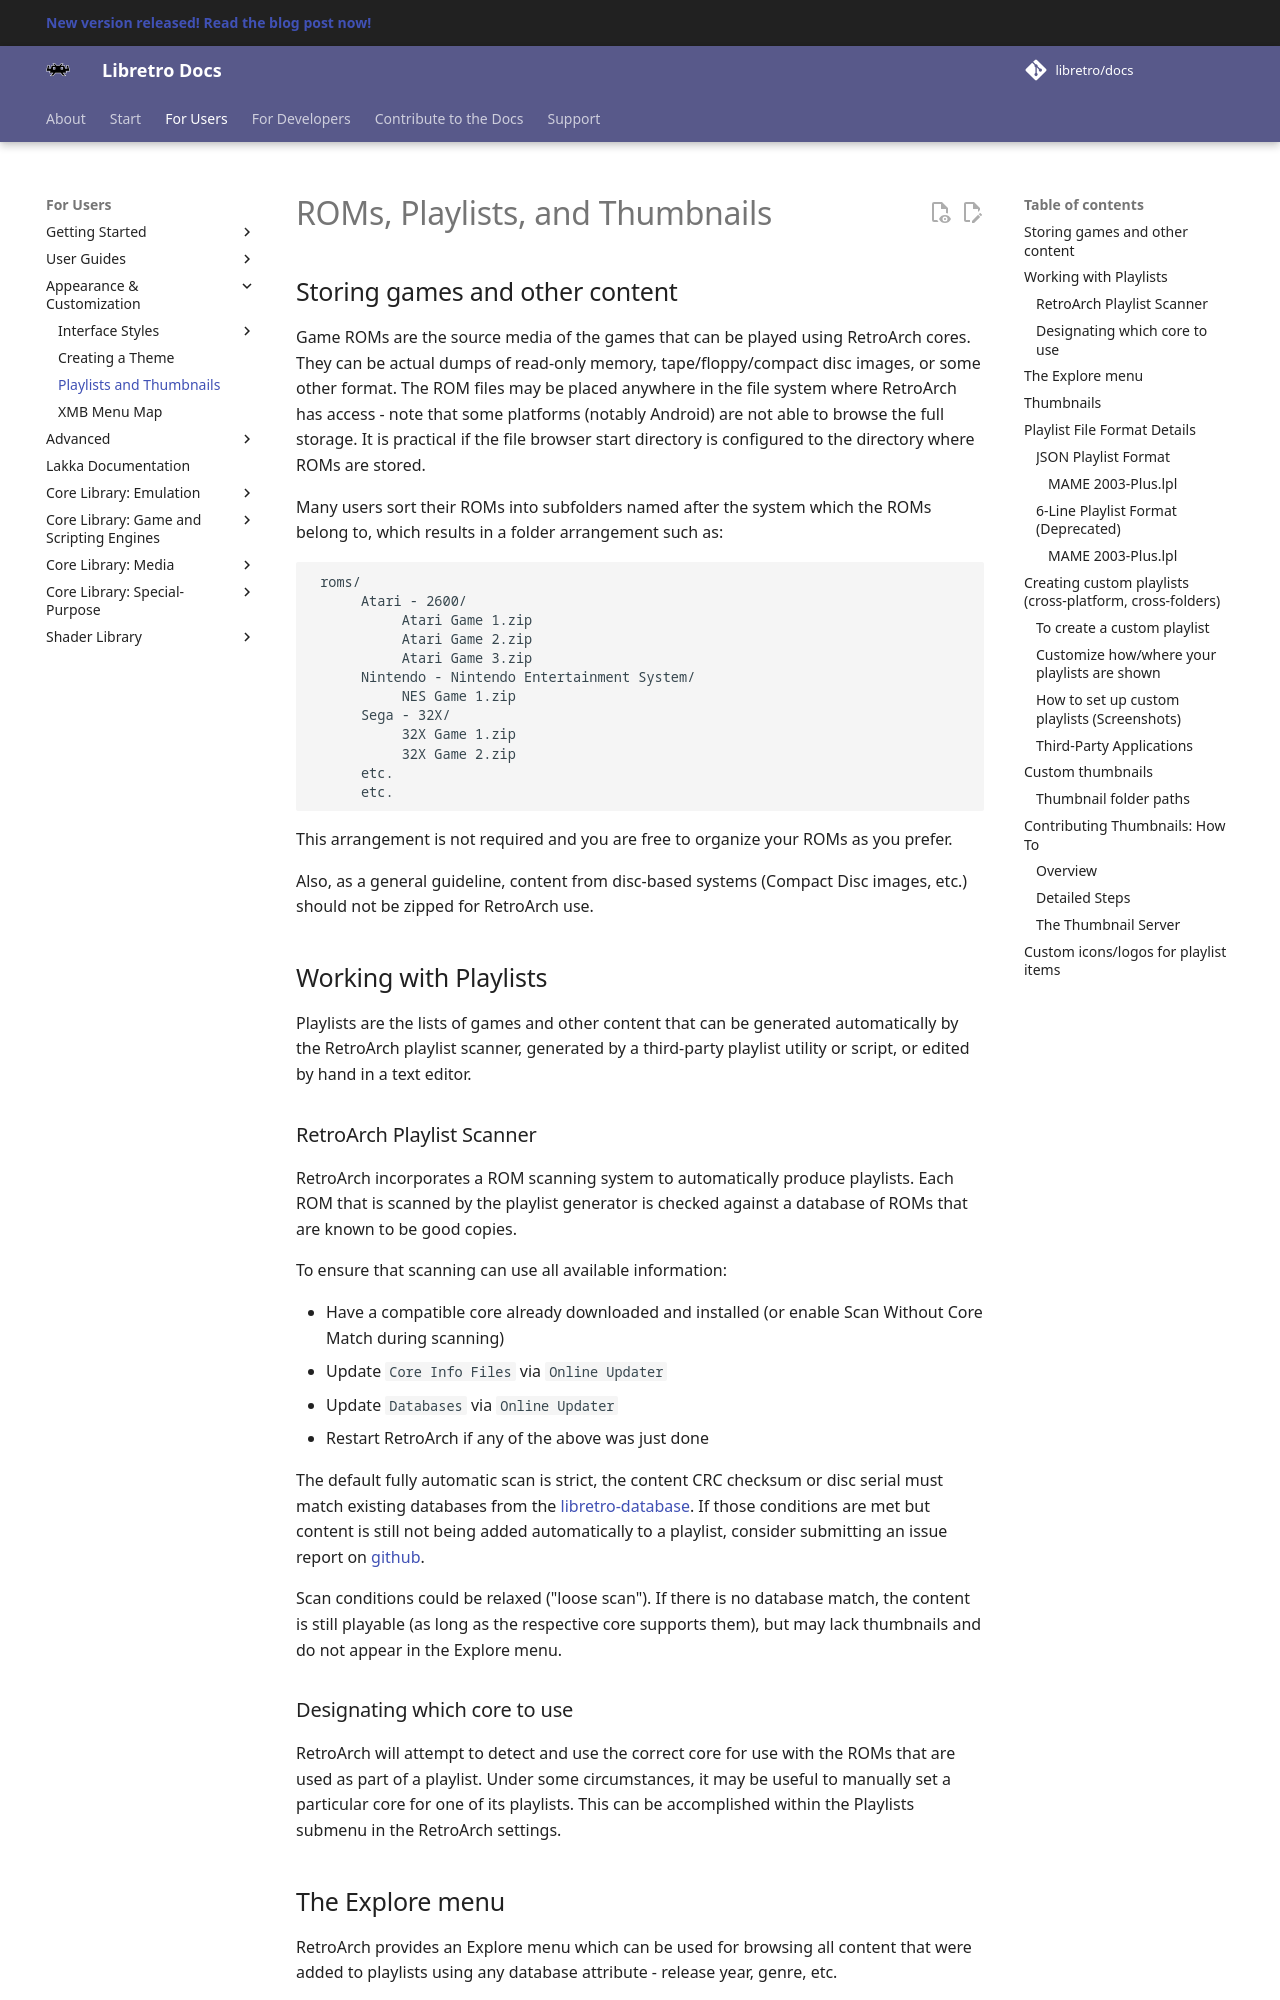

repository: RogueScholar/libretro-docs · page: guides/roms-playlists-thumbnails/index.html · generator: mkdocs

# ROMs, Playlists, and Thumbnails

## Storing games and other content
Game ROMs are the source media of the games that can be played using RetroArch cores. They can be actual dumps of read-only memory, tape/floppy/compact disc images, or some other format. The ROM files may be placed anywhere in the file system where RetroArch has access - note that some platforms (notably Android) are not able to browse the full storage. It is practical if the file browser start directory is configured to the directory where ROMs are stored.

Many users sort their ROMs into subfolders named after the system which the ROMs belong to, which results in a folder arrangement such as:


     roms/
          Atari - 2600/
               Atari Game 1.zip
               Atari Game 2.zip
               Atari Game 3.zip
          Nintendo - Nintendo Entertainment System/
               NES Game 1.zip
          Sega - 32X/
               32X Game 1.zip
               32X Game 2.zip
          etc.
          etc.

This arrangement is not required and you are free to organize your ROMs as you prefer.

Also, as a general guideline, content from disc-based systems (Compact Disc images, etc.) should not be zipped for RetroArch use.

## Working with Playlists
Playlists are the lists of games and other content that can be generated automatically by the RetroArch playlist scanner, generated by a third-party playlist utility or script, or edited by hand in a text editor.

### RetroArch Playlist Scanner

RetroArch incorporates a ROM scanning system to automatically produce playlists. Each ROM that is scanned by the playlist generator is checked against a database of ROMs that are known to be good copies.

To ensure that scanning can use all available information:

  - Have a compatible core already downloaded and installed (or enable Scan Without Core Match during scanning)
  - Update `Core Info Files` via `Online Updater`
  - Update `Databases` via `Online Updater`
  - Restart RetroArch if any of the above was just done

The default fully automatic scan is strict, the content CRC checksum or disc serial must match existing databases from the [libretro-database](https://github.com/libretro/libretro-database?tab=readme-ov-file#libretro-database). If those conditions are met but content is still not being added automatically to a playlist, consider submitting an issue report on [github](https://www.github.com/libretro/RetroArch/issues).

Scan conditions could be relaxed ("loose scan"). If there is no database match, the content is still playable (as long as the respective core supports them), but may lack thumbnails and do not appear in the Explore menu.

### Designating which core to use

RetroArch will attempt to detect and use the correct core for use with the ROMs that are used as part of a playlist. Under some circumstances, it may be useful to manually set a particular core for one of its playlists. This can be accomplished within the Playlists submenu in the RetroArch settings.

## The Explore menu

RetroArch provides an Explore menu which can be used for browsing all content that were added to playlists using any database attribute - release year, genre, etc.
